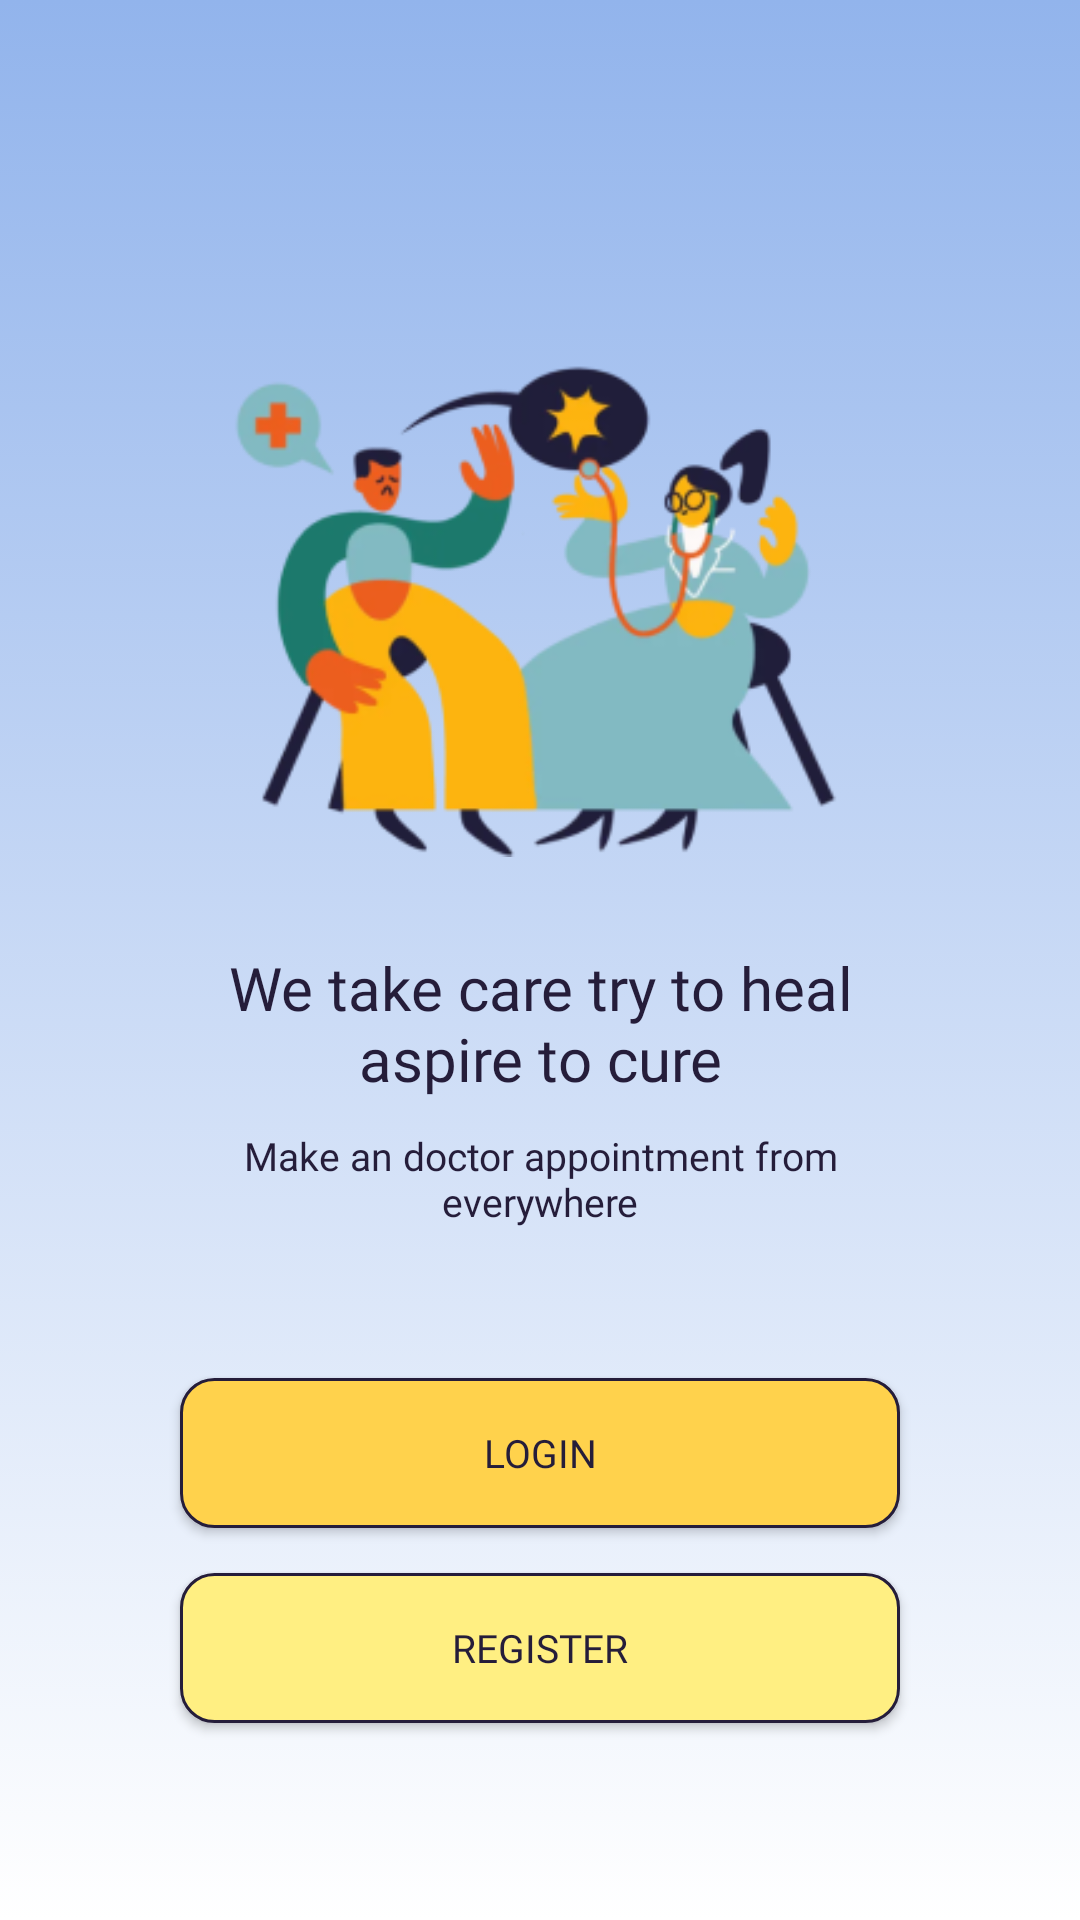

Layout XML and referenced resources for this Android screen:
<!-- AndroidManifest.xml: application theme Theme.ICare -->
<!-- res/layout/activity_main.xml -->
<?xml version="1.0" encoding="utf-8"?>
<RelativeLayout xmlns:android="http://schemas.android.com/apk/res/android"
    xmlns:tools="http://schemas.android.com/tools"
    android:layout_width="match_parent"
    android:layout_height="match_parent"
    android:background="@drawable/gradient_background"
    tools:context=".MainActivity">

    <ImageView
        android:id="@+id/img1"
        android:layout_width="wrap_content"
        android:layout_height="wrap_content"
        android:layout_alignParentEnd="true"
        android:layout_marginStart="40dp"
        android:layout_marginLeft="40dp"
        android:layout_marginTop="100dp"
        android:layout_marginEnd="43dp"
        android:layout_marginRight="40dp"
        android:src="@drawable/icarelogo1"
        tools:ignore="ContentDescription" />

    <LinearLayout
        android:layout_width="match_parent"
        android:layout_height="match_parent"
        android:gravity="center"
        android:orientation="vertical"
        android:layout_marginBottom="50dp">

        <TextView
            android:id="@+id/txt1"
            android:layout_width="250dp"
            android:layout_height="wrap_content"
            android:gravity="center"
            android:fontFamily="@font/cinzeldecorative_bold"
            android:text="We take care try to heal aspire to cure"
            android:layout_marginTop="300dp"
            android:textColor="#251D3A"
            android:textSize="20sp"
            tools:ignore="HardcodedText" />

        <TextView
            android:id="@+id/txt2"
            android:layout_width="250dp"
            android:layout_height="wrap_content"
            android:layout_marginTop="10dp"
            android:fontFamily="@font/cantarell_regular"
            android:gravity="center"
            android:text="Make an doctor appointment from everywhere"
            android:textColor="#251D3A"
            android:textSize="13sp"
            tools:ignore="HardcodedText" />

        <Button
            android:id="@+id/btn1"
            android:layout_width="wrap_content"
            android:layout_height="wrap_content"
            android:layout_marginTop="50dp"
            android:width="240dp"
            android:height="50dp"
            android:background="@drawable/orange_shape"
            android:fontFamily="@font/cantarell_bold"
            android:gravity="center"
            android:text="@string/login"
            android:textColor="#251D3A"
            android:textSize="13sp" />

        <Button
            android:id="@+id/btn2"
            android:layout_width="wrap_content"
            android:layout_height="wrap_content"
            android:layout_marginTop="15dp"
            android:width="240dp"
            android:height="50dp"
            android:background="@drawable/lemon_shape"
            android:fontFamily="@font/cantarell_bold"
            android:gravity="center"
            android:text="@string/register"
            android:textColor="#251D3A"
            android:textSize="13sp" />

    </LinearLayout>
</RelativeLayout>
<!-- resources referenced by this layout -->
<resources>
  <!-- drawable gradient_background (drawable-v24) -->
  <?xml version="1.0" encoding="utf-8"?>
  <selector xmlns:android="http://schemas.android.com/apk/res/android">
  <item>
      <shape>
          <gradient
              android:angle="90"
              android:startColor="#FFFFFF"
              android:endColor="#92B4EC"
              android:type="linear"/>
      </shape>
  </item>
  </selector>
  <!-- drawable icarelogo1: jpg bitmap (drawable-v24, 38470 bytes) -->
  <!-- drawable lemon_shape (drawable) -->
  <?xml version="1.0" encoding="utf-8"?>
  <shape android:shape="rectangle" xmlns:android="http://schemas.android.com/apk/res/android">
      <solid android:color="#FFEF82"/>
      <corners android:radius="11dp"/>
      <stroke
          android:width="1dp"
          android:color="#251D3A"
          />
  </shape>
  <!-- drawable orange_shape (drawable) -->
  <?xml version="1.0" encoding="utf-8"?>
  <shape android:shape="rectangle" xmlns:android="http://schemas.android.com/apk/res/android">
      <solid android:color="#FFD24C"/>
      <corners android:radius="11dp"/>
      <stroke
          android:width="1dp"
          android:color="#251D3A"
          />
  </shape>
  <string name="login">LOGIN</string>
  <string name="register">REGISTER</string>
  <style name="Theme.ICare" parent="Theme.AppCompat.Light.NoActionBar">
          
          <item name="colorPrimary">@color/purple_500</item>
          <item name="colorPrimaryVariant">@color/purple_700</item>
          <item name="colorOnPrimary">@color/white</item>
          
          <item name="colorSecondary">@color/teal_200</item>
          <item name="colorSecondaryVariant">@color/teal_700</item>
          <item name="colorOnSecondary">@color/black</item>
          
          <item name="android:statusBarColor" tools:targetApi="l">?attr/colorPrimaryVariant</item>
          
      </style>
  <!-- not gathered from this repository: default colours our renderer supplied (Android Studio template values) -->
  <color name="purple_500">#FF6200EE</color>
  <color name="purple_700">#FF3700B3</color>
  <color name="teal_200">#FF03DAC5</color>
  <color name="teal_700">#FF018786</color>
  <color name="black">#FF000000</color>
  <color name="white">#FFFFFFFF</color>
</resources>
